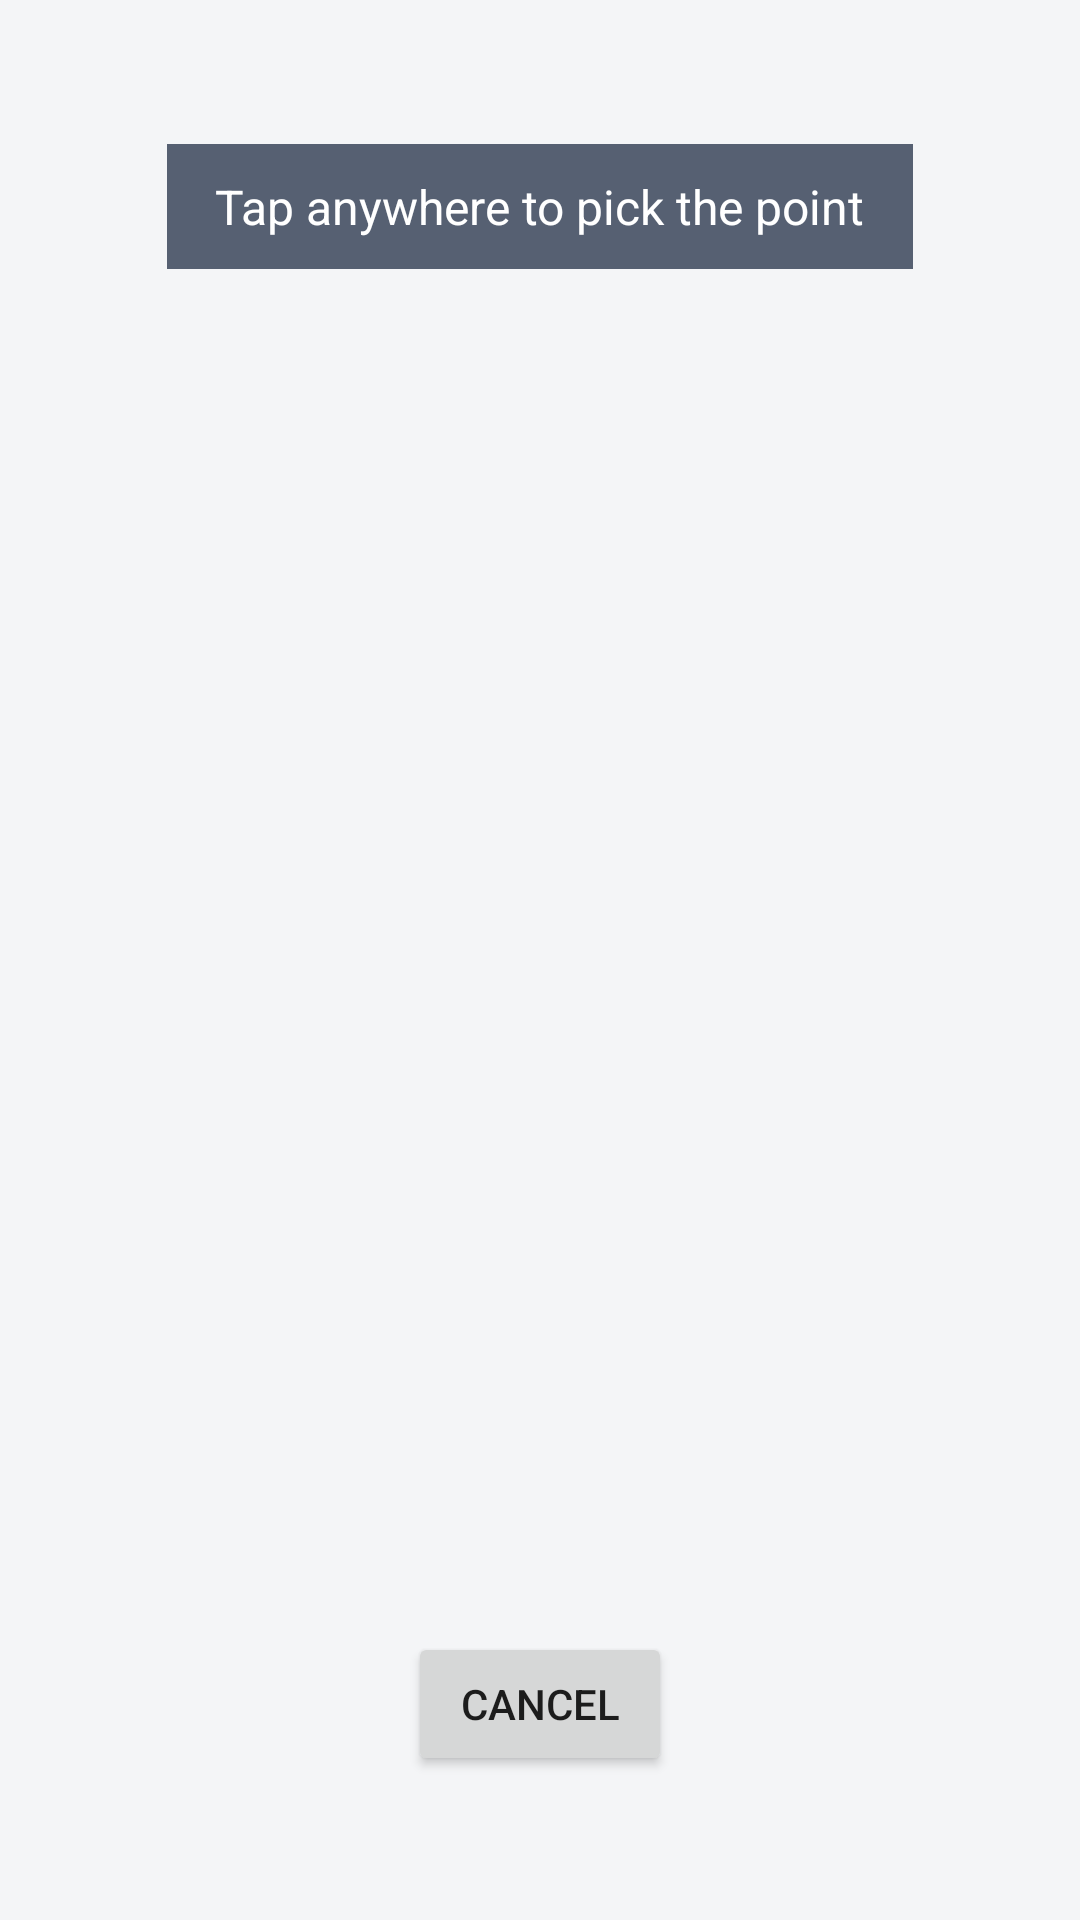

Write the Android layout XML for this screen, with the resource values it uses.
<!-- AndroidManifest.xml: application theme AppTheme -->
<!-- res/layout/activity_pick_point.xml -->
<?xml version="1.0" encoding="utf-8"?>
<FrameLayout xmlns:android="http://schemas.android.com/apk/res/android"
    android:id="@+id/pick_root"
    android:layout_width="match_parent"
    android:layout_height="match_parent"
    android:clickable="true">

    <TextView
        android:id="@+id/pick_hint"
        android:layout_width="wrap_content"
        android:layout_height="wrap_content"
        android:layout_gravity="top|center_horizontal"
        android:layout_marginTop="48dp"
        android:background="#CC2F3B52"
        android:paddingStart="16dp"
        android:paddingTop="10dp"
        android:paddingEnd="16dp"
        android:paddingBottom="10dp"
        android:text="@string/pick_hint"
        android:textColor="@color/overlay_bar_text"
        android:textSize="16sp" />

    <Button
        android:id="@+id/btn_pick_cancel"
        android:layout_width="wrap_content"
        android:layout_height="wrap_content"
        android:layout_gravity="bottom|center_horizontal"
        android:layout_marginBottom="48dp"
        android:text="@string/cancel" />

</FrameLayout>
<!-- resources referenced by this layout -->
<resources>
  <color name="overlay_bar_text">#FFFFFF</color>
  <string name="cancel">Cancel</string>
  <string name="pick_hint">Tap anywhere to pick the point</string>
  <style name="AppTheme" parent="Theme.MaterialComponents.DayNight.NoActionBar">
          <item name="colorPrimary">@color/accent</item>
          <item name="colorPrimaryDark">@color/accent</item>
          <item name="colorAccent">@color/accent</item>
          <item name="android:windowBackground">@color/background</item>
      </style>
  <color name="accent">#0E7C5B</color>
  <color name="background">#F4F5F7</color>
</resources>
